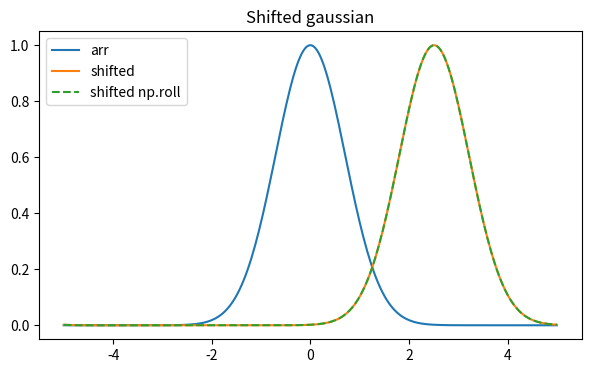

Write Python code to recreate this figure. (Note: this script raises an exception after producing the figure.)
import numpy as np
from numpy.fft import rfft,irfft


def dftshift(arr:np.ndarray, x0:int):
    """shifts arr by x0, f(x)-->f(x-x0)
    Only works for even lengthed arrays, to make use of irfft.
    Does the same thing as np.roll(arr,x0)"""
    assert len(arr)%2==0, f"array length {arr.shape} must be even 1-d"
    N=len(arr)
    arrft=rfft(arr)
    twidle=np.exp(-2.0j*np.pi*x0/N*np.arange(0,N//2+1))
    shifted=irfft(arrft*twidle)
    return shifted

def correlation(u,v):
    """Returns correlation of u and v"""
    return irfft(rfft(u)*np.conj(rfft(v)))

def correlation_pad(u,v):
    """Returns correlation of u and v without any wrap-around"""
    zeros=np.zeros(len(u)) # assume len(u)==len(v)
    upad,vpad=np.hstack((u,zeros)),np.hstack((v,zeros))
    return correlation(upad,vpad)

def autocorr_shifted(u, shift):
    """correaltion of a function with a shifted version of it's self"""
    u_shifted=np.roll(u,shift)
    return correlation(u,u_shifted)

if __name__ == "__main__":
    import matplotlib.pyplot as plt

    x=np.linspace(-5,5,256)
    arr=np.exp(-x**2) # a gaussian function

    # TEST dftshift
    shift=len(arr)//4#len(arr)//2
    shifted_arr=dftshift(arr,shift)
    plt.figure(figsize=(7,4))
    plt.plot(x,arr,label="arr")
    plt.plot(x,shifted_arr,label="shifted")
    plt.plot(x,np.roll(arr,shift),"--",label="shifted np.roll")
    plt.legend()
    plt.title("Shifted gaussian")
    plt.savefig("./img/p1_gaussian.png",dpi=450)
    plt.show(block=False)
    plt.pause(0.2)

    # Correlation of gaussian with it's self
    plt.figure(figsize=(7,4))
    plt.plot(correlation(arr,arr),label="autocorr gaussian")
    shifts=(16,32,64,128)
    for shift in shifts:
        plt.plot(autocorr_shifted(arr,shift),label=f"shifted by {shift}")
    plt.title("Correlations of gaussians with themselves")
    plt.legend()
    plt.tight_layout()
    plt.savefig("./img/p1_correlations_of_gaussians.png")
    plt.show(block=True)
    plt.pause(0.2)

    # Test correlation pad
    # TODO
 

   

